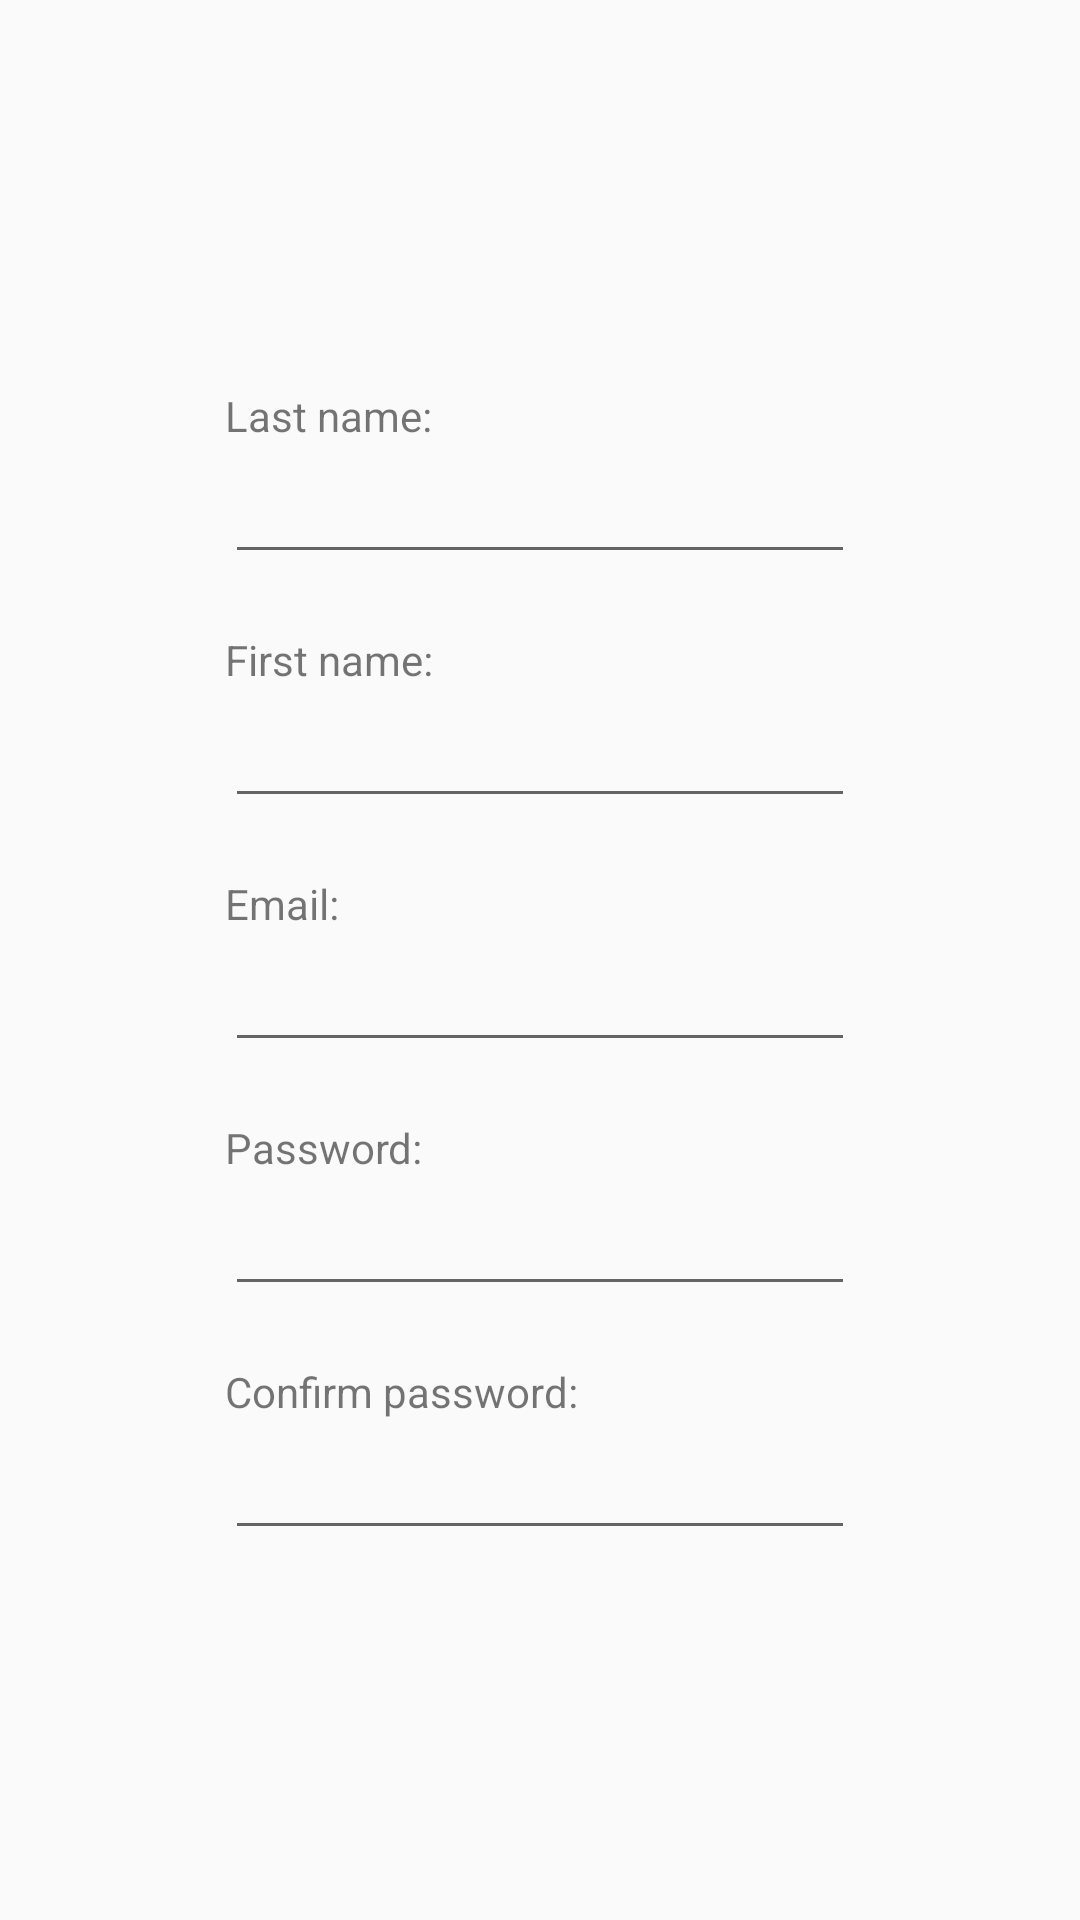

This screen was rendered from an Android layout file. Write that file and the resources it references.
<!-- AndroidManifest.xml: application theme AppTheme -->
<!-- res/layout/fragment_fragment_registration.xml -->
<?xml version="1.0" encoding="utf-8"?>
<FrameLayout xmlns:android="http://schemas.android.com/apk/res/android"
    xmlns:tools="http://schemas.android.com/tools"
    xmlns:app="http://schemas.android.com/apk/res-auto"
    android:id="@+id/fragmentRegistration"
    android:layout_width="match_parent"
    android:layout_height="match_parent"
    tools:context=".login_regist.fragment_registration">

    <androidx.constraintlayout.widget.ConstraintLayout
        android:layout_width="match_parent"
        android:layout_height="match_parent">

        <TextView
            android:id="@+id/textView"
            android:layout_width="wrap_content"
            android:layout_height="wrap_content"
            android:layout_marginBottom="2dp"
            android:text="Last name:"
            app:layout_constraintBottom_toTopOf="@+id/lastName"
            app:layout_constraintStart_toStartOf="@+id/lastName" />

        <EditText
            android:id="@+id/lastName"
            android:layout_width="wrap_content"
            android:layout_height="wrap_content"
            android:layout_marginStart="75dp"
            android:layout_marginTop="150dp"
            android:layout_marginEnd="75dp"
            android:layout_marginBottom="20dp"
            android:ems="10"
            android:inputType="textPersonName"
            app:layout_constraintBottom_toTopOf="@+id/firstName"
            app:layout_constraintEnd_toEndOf="parent"
            app:layout_constraintStart_toStartOf="parent"
            app:layout_constraintTop_toTopOf="parent" />

        <TextView
            android:id="@+id/textView2"
            android:layout_width="wrap_content"
            android:layout_height="wrap_content"
            android:layout_marginBottom="2dp"
            android:text="First name:"
            app:layout_constraintBottom_toTopOf="@+id/firstName"
            app:layout_constraintStart_toStartOf="@+id/firstName" />

        <EditText
            android:id="@+id/firstName"
            android:layout_width="wrap_content"
            android:layout_height="wrap_content"
            android:layout_marginStart="75dp"
            android:layout_marginTop="40dp"
            android:layout_marginEnd="75dp"
            android:ems="10"
            android:inputType="text"
            app:layout_constraintEnd_toEndOf="parent"
            app:layout_constraintStart_toStartOf="parent"
            app:layout_constraintTop_toBottomOf="@+id/lastName" />

        <TextView
            android:id="@+id/textView3"
            android:layout_width="wrap_content"
            android:layout_height="wrap_content"
            android:layout_marginBottom="2dp"
            android:text="Email:"
            app:layout_constraintBottom_toTopOf="@+id/reg_email"
            app:layout_constraintStart_toStartOf="@+id/reg_email" />

        <EditText
            android:id="@+id/reg_email"
            android:layout_width="wrap_content"
            android:layout_height="wrap_content"
            android:layout_marginStart="75dp"
            android:layout_marginTop="40dp"
            android:layout_marginEnd="75dp"
            android:ems="10"
            android:inputType="textPersonName"
            app:layout_constraintEnd_toEndOf="parent"
            app:layout_constraintStart_toStartOf="parent"
            app:layout_constraintTop_toBottomOf="@+id/firstName" />

        <TextView
            android:id="@+id/textView4"
            android:layout_width="wrap_content"
            android:layout_height="wrap_content"
            android:layout_marginBottom="2dp"
            android:text="Password:"
            app:layout_constraintBottom_toTopOf="@+id/passwordReg"
            app:layout_constraintStart_toStartOf="@id/passwordReg" />

        <EditText
            android:id="@+id/passwordReg"
            android:layout_width="wrap_content"
            android:layout_height="wrap_content"
            android:layout_marginStart="75dp"
            android:layout_marginTop="40dp"
            android:layout_marginEnd="75dp"
            android:ems="10"
            android:inputType="textPersonName|textWebPassword"
            app:layout_constraintEnd_toEndOf="parent"
            app:layout_constraintStart_toStartOf="parent"
            app:layout_constraintTop_toBottomOf="@+id/reg_email" />

        <EditText
            android:id="@+id/confpassword"
            android:layout_width="wrap_content"
            android:layout_height="wrap_content"
            android:layout_marginStart="75dp"
            android:layout_marginTop="40dp"
            android:layout_marginEnd="75dp"
            android:ems="10"
            android:inputType="textPersonName|textWebPassword"
            app:layout_constraintEnd_toEndOf="parent"
            app:layout_constraintStart_toStartOf="parent"
            app:layout_constraintTop_toBottomOf="@+id/passwordReg" />

        <TextView
            android:layout_width="wrap_content"
            android:layout_height="wrap_content"
            android:layout_marginBottom="2dp"
            android:text="Confirm password:"
            app:layout_constraintBottom_toTopOf="@+id/confpassword"
            app:layout_constraintStart_toStartOf="@+id/confpassword" />


    </androidx.constraintlayout.widget.ConstraintLayout>
</FrameLayout>
<!-- resources referenced by this layout -->
<resources>
  <style name="AppTheme" parent="Theme.AppCompat.DayNight.NoActionBar">
          
          <item name="colorPrimary">#242424</item>
          <item name="colorPrimaryDark">#0C0C0C</item>
          <item name="colorAccent">#FF6D00</item>
      </style>
</resources>
